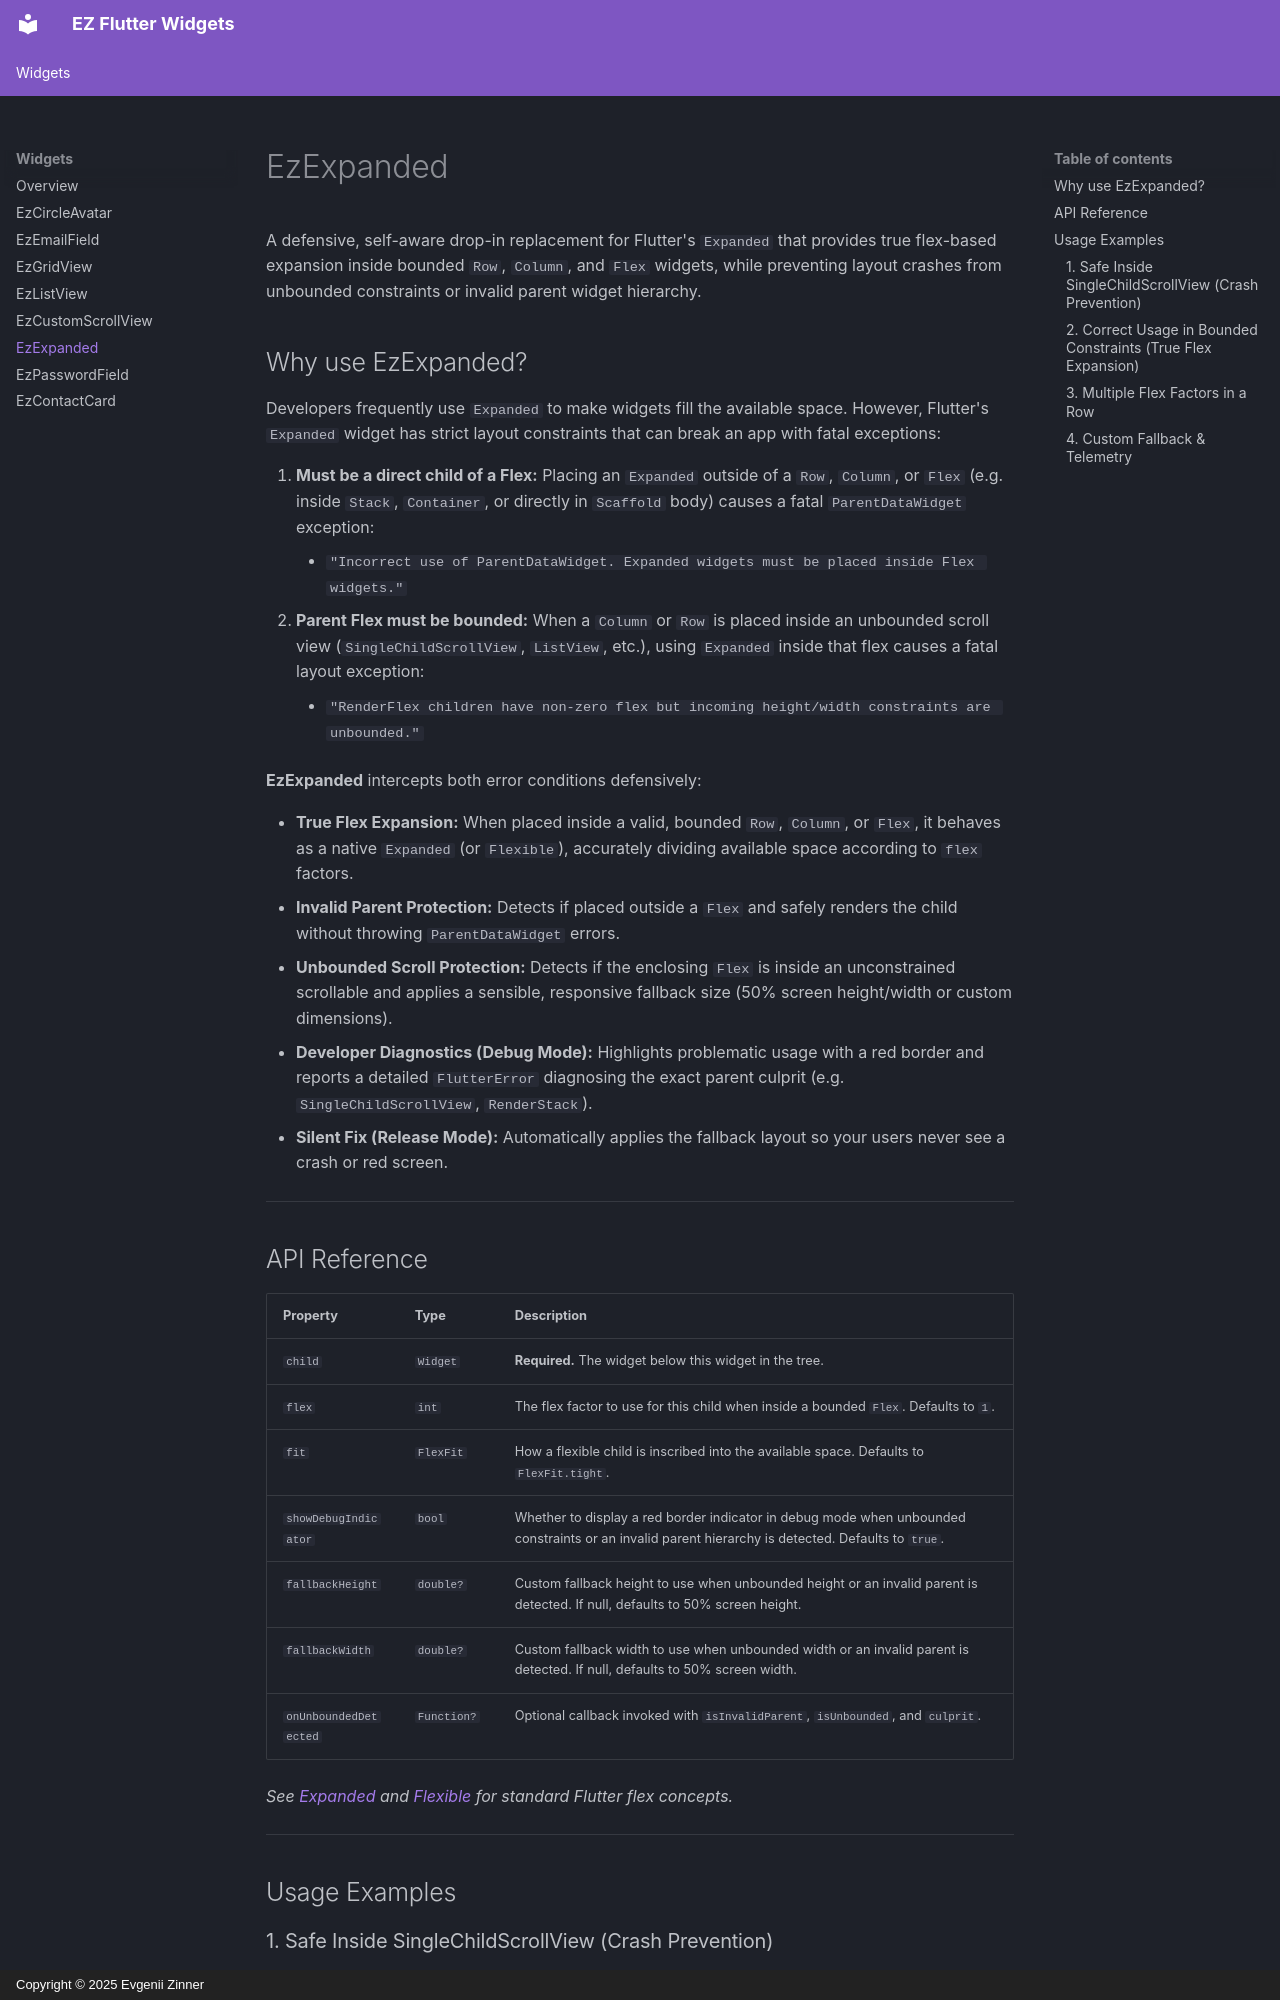

repository: ezinner-solutions/ez-flutter-docs · page: ez_expanded.html · generator: mkdocs · copyright: Copyright © 2025 Evgenii Zinner

# EzExpanded

A defensive, self-aware drop-in replacement for Flutter's `Expanded` that provides true flex-based expansion inside bounded `Row`, `Column`, and `Flex` widgets, while preventing layout crashes from unbounded constraints or invalid parent widget hierarchy.

## Why use EzExpanded?

Developers frequently use `Expanded` to make widgets fill the available space. However, Flutter's `Expanded` widget has strict layout constraints that can break an app with fatal exceptions:

1.  **Must be a direct child of a Flex:** Placing an `Expanded` outside of a `Row`, `Column`, or `Flex` (e.g. inside `Stack`, `Container`, or directly in `Scaffold` body) causes a fatal `ParentDataWidget` exception:
    *   `"Incorrect use of ParentDataWidget. Expanded widgets must be placed inside Flex widgets."`
2.  **Parent Flex must be bounded:** When a `Column` or `Row` is placed inside an unbounded scroll view (`SingleChildScrollView`, `ListView`, etc.), using `Expanded` inside that flex causes a fatal layout exception:
    *   `"RenderFlex children have non-zero flex but incoming height/width constraints are unbounded."`

**EzExpanded** intercepts both error conditions defensively:

*   **True Flex Expansion:** When placed inside a valid, bounded `Row`, `Column`, or `Flex`, it behaves as a native `Expanded` (or `Flexible`), accurately dividing available space according to `flex` factors.
*   **Invalid Parent Protection:** Detects if placed outside a `Flex` and safely renders the child without throwing `ParentDataWidget` errors.
*   **Unbounded Scroll Protection:** Detects if the enclosing `Flex` is inside an unconstrained scrollable and applies a sensible, responsive fallback size (50% screen height/width or custom dimensions).
*   **Developer Diagnostics (Debug Mode):** Highlights problematic usage with a red border and reports a detailed `FlutterError` diagnosing the exact parent culprit (e.g. `SingleChildScrollView`, `RenderStack`).
*   **Silent Fix (Release Mode):** Automatically applies the fallback layout so your users never see a crash or red screen.

---
